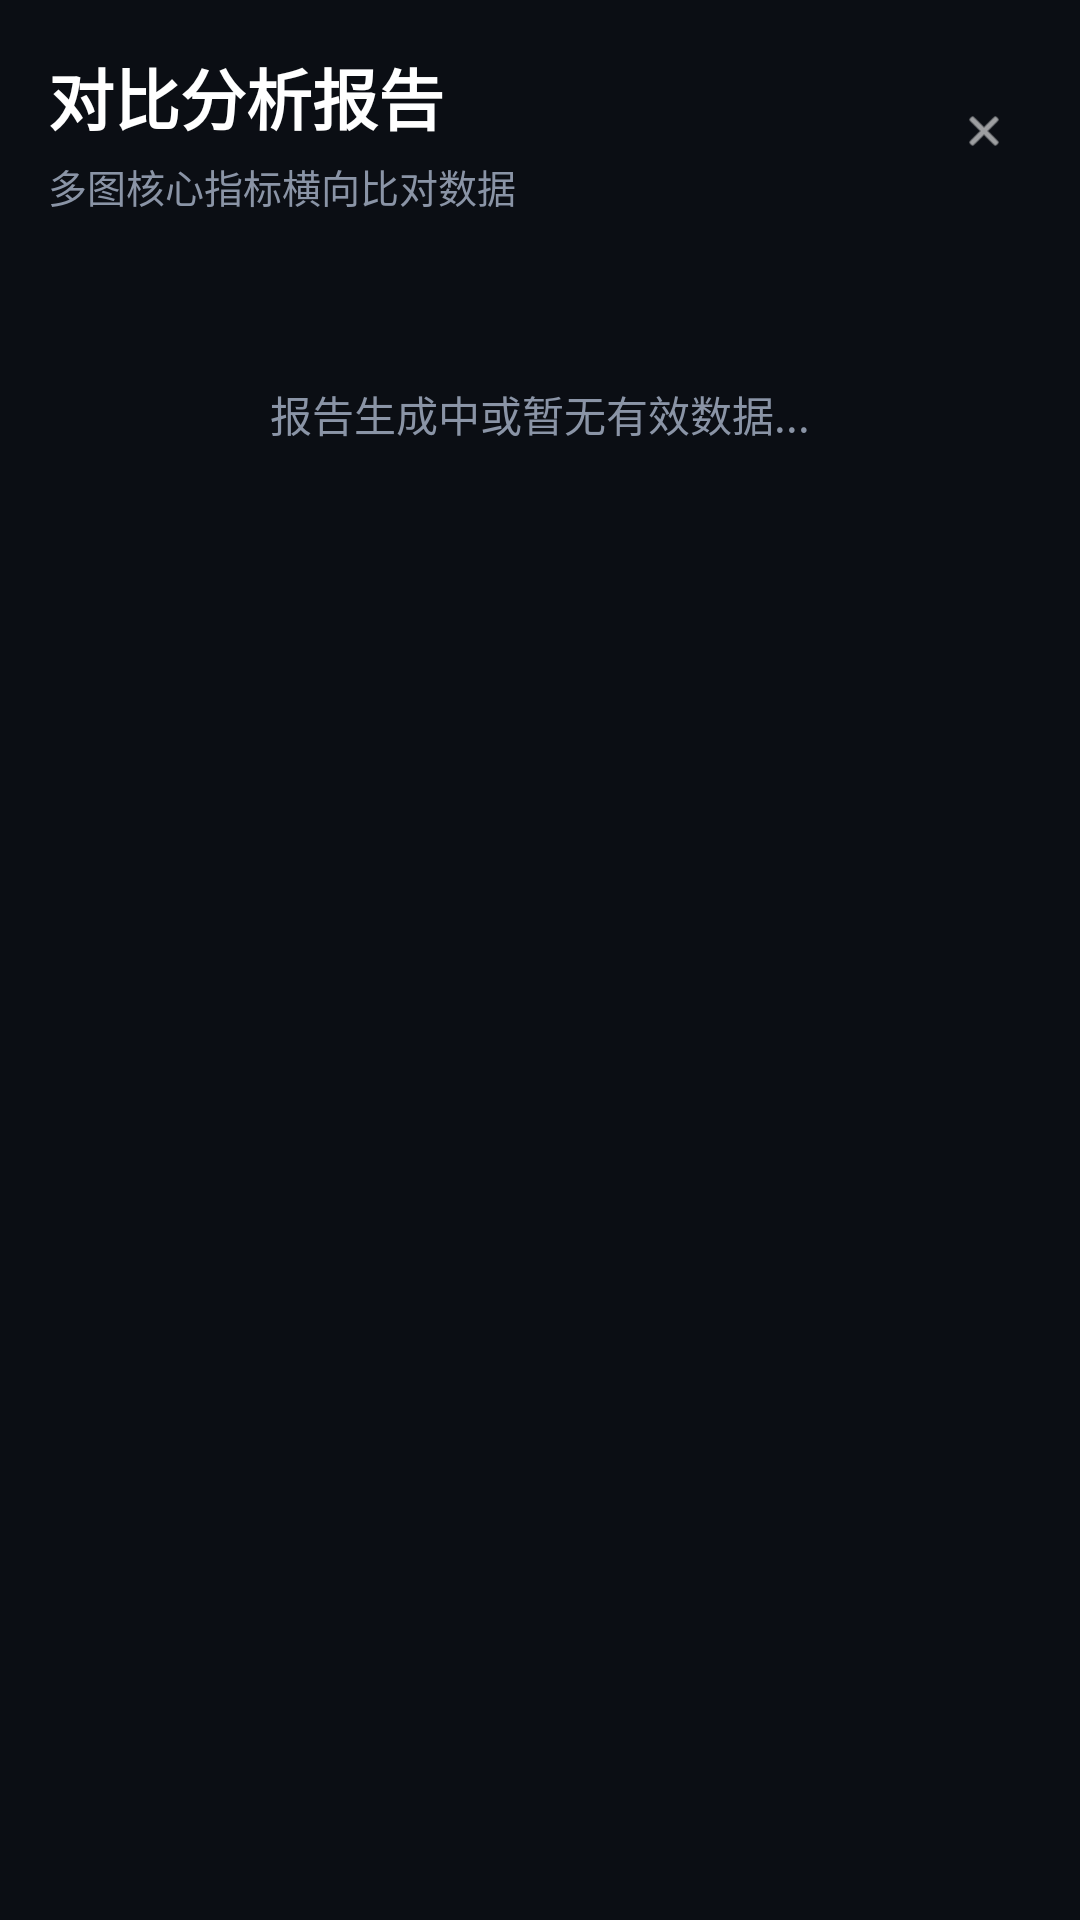

Reconstruct the res/layout file that produces this screen, plus the resources it refers to.
<!-- AndroidManifest.xml: activity theme Theme.AppCompat.Light.NoActionBar -->
<!-- res/layout/activity_compare_report.xml -->
<?xml version="1.0" encoding="utf-8"?>
<LinearLayout xmlns:android="http://schemas.android.com/apk/res/android"
    android:layout_width="match_parent"
    android:layout_height="match_parent"
    android:orientation="vertical"
    android:background="@color/background">

    
    <RelativeLayout
        android:layout_width="match_parent"
        android:layout_height="wrap_content"
        android:padding="16dp"
        android:background="@color/background">

        <LinearLayout
            android:layout_width="wrap_content"
            android:layout_height="wrap_content"
            android:orientation="vertical"
            android:layout_alignParentStart="true"
            android:layout_centerVertical="true">

            <TextView
                android:layout_width="match_parent"
                android:layout_height="wrap_content"
                android:text="对比分析报告"
                android:textColor="@color/text_main"
                android:textSize="22sp"
                android:textStyle="bold" />

            <TextView
                android:layout_width="match_parent"
                android:layout_height="wrap_content"
                android:layout_marginTop="4dp"
                android:text="多图核心指标横向比对数据"
                android:textColor="@color/text_sub"
                android:textSize="13sp" />
        </LinearLayout>
        
        <ImageView
            android:id="@+id/btnClose"
            android:layout_width="32dp"
            android:layout_height="32dp"
            android:layout_alignParentEnd="true"
            android:layout_centerVertical="true"
            android:padding="8dp"
            android:src="@android:drawable/ic_menu_close_clear_cancel"
            android:contentDescription="关闭"
            android:tint="@color/text_main" />
    </RelativeLayout>

    <ScrollView
        android:layout_width="match_parent"
        android:layout_height="match_parent">

        <LinearLayout
            android:layout_width="match_parent"
            android:layout_height="wrap_content"
            android:orientation="vertical"
            android:padding="8dp">

            <TextView
                android:id="@+id/emptyReportText"
                android:layout_width="wrap_content"
                android:layout_height="wrap_content"
                android:layout_gravity="center"
                android:layout_marginTop="32dp"
                android:text="报告生成中或暂无有效数据..."
                android:textColor="@color/text_sub"
                android:textSize="14sp" />

            <HorizontalScrollView
                android:id="@+id/hScrollView"
                android:layout_width="match_parent"
                android:layout_height="wrap_content"
                android:scrollbars="none">

                <TableLayout
                    android:id="@+id/compareTableLayout"
                    android:layout_width="wrap_content"
                    android:layout_height="wrap_content"
                    android:stretchColumns="*"
                    android:background="@color/border"
                    android:divider="@color/border"
                    android:showDividers="middle|beginning|end" />

            </HorizontalScrollView>

            <LinearLayout
                android:id="@+id/counterExampleCard"
                android:layout_width="match_parent"
                android:layout_height="wrap_content"
                android:layout_marginTop="24dp"
                android:layout_marginBottom="24dp"
                android:background="@drawable/card_background"
                android:orientation="vertical"
                android:padding="16dp"
                android:visibility="gone">

                <TextView
                    android:layout_width="match_parent"
                    android:layout_height="wrap_content"
                    android:text="💡 典型反例深入分析 (针对要求四)"
                    android:textColor="@color/primary"
                    android:textSize="15sp"
                    android:textStyle="bold" />

                <TextView
                    android:layout_width="match_parent"
                    android:layout_height="wrap_content"
                    android:layout_marginTop="12dp"
                    android:lineSpacingExtra="4dp"
                    android:text="【现象描述】\n当测试带有强烈背景虚化（如微距、人像模式）的优质照片时，尽管主体非常清晰，App 的清晰度得分仍然极低，严重偏离人类主管感受。\n\n【原因深入剖析】\n1. 全局统计局限：当前算法基于全局 Laplacian 方差（评估边缘梯度）。\n2. 梯度平均化：虚化照片中 70% 的背景是平滑低频区域，大幅拉低了全图的平均梯度。\n3. 算法盲区：本算法未引入显著性目标检测 (Saliency Detection)，无法区分“恶意手抖模糊”与“有意的艺术景深虚化”，故导致高质量虚化照片被误判为低分模糊废片。"
                    android:textColor="@color/text_sub"
                    android:textSize="13sp" />
            </LinearLayout>

        </LinearLayout>
    </ScrollView>
</LinearLayout>
<!-- resources referenced by this layout -->
<resources>
  <color name="background">#0B0E14</color>
  <color name="border">#23293F</color>
  <color name="primary">#6C5DD3</color>
  <color name="text_main">#FFFFFF</color>
  <color name="text_sub">#8A94A6</color>
  <!-- drawable card_background (drawable) -->
  <?xml version="1.0" encoding="utf-8"?>
  <shape xmlns:android="http://schemas.android.com/apk/res/android">
      <solid android:color="@color/panel" />
      <stroke
          android:width="1dp"
          android:color="@color/border" />
      <corners android:radius="14dp" />
  </shape>
  <color name="panel">#151926</color>
</resources>
